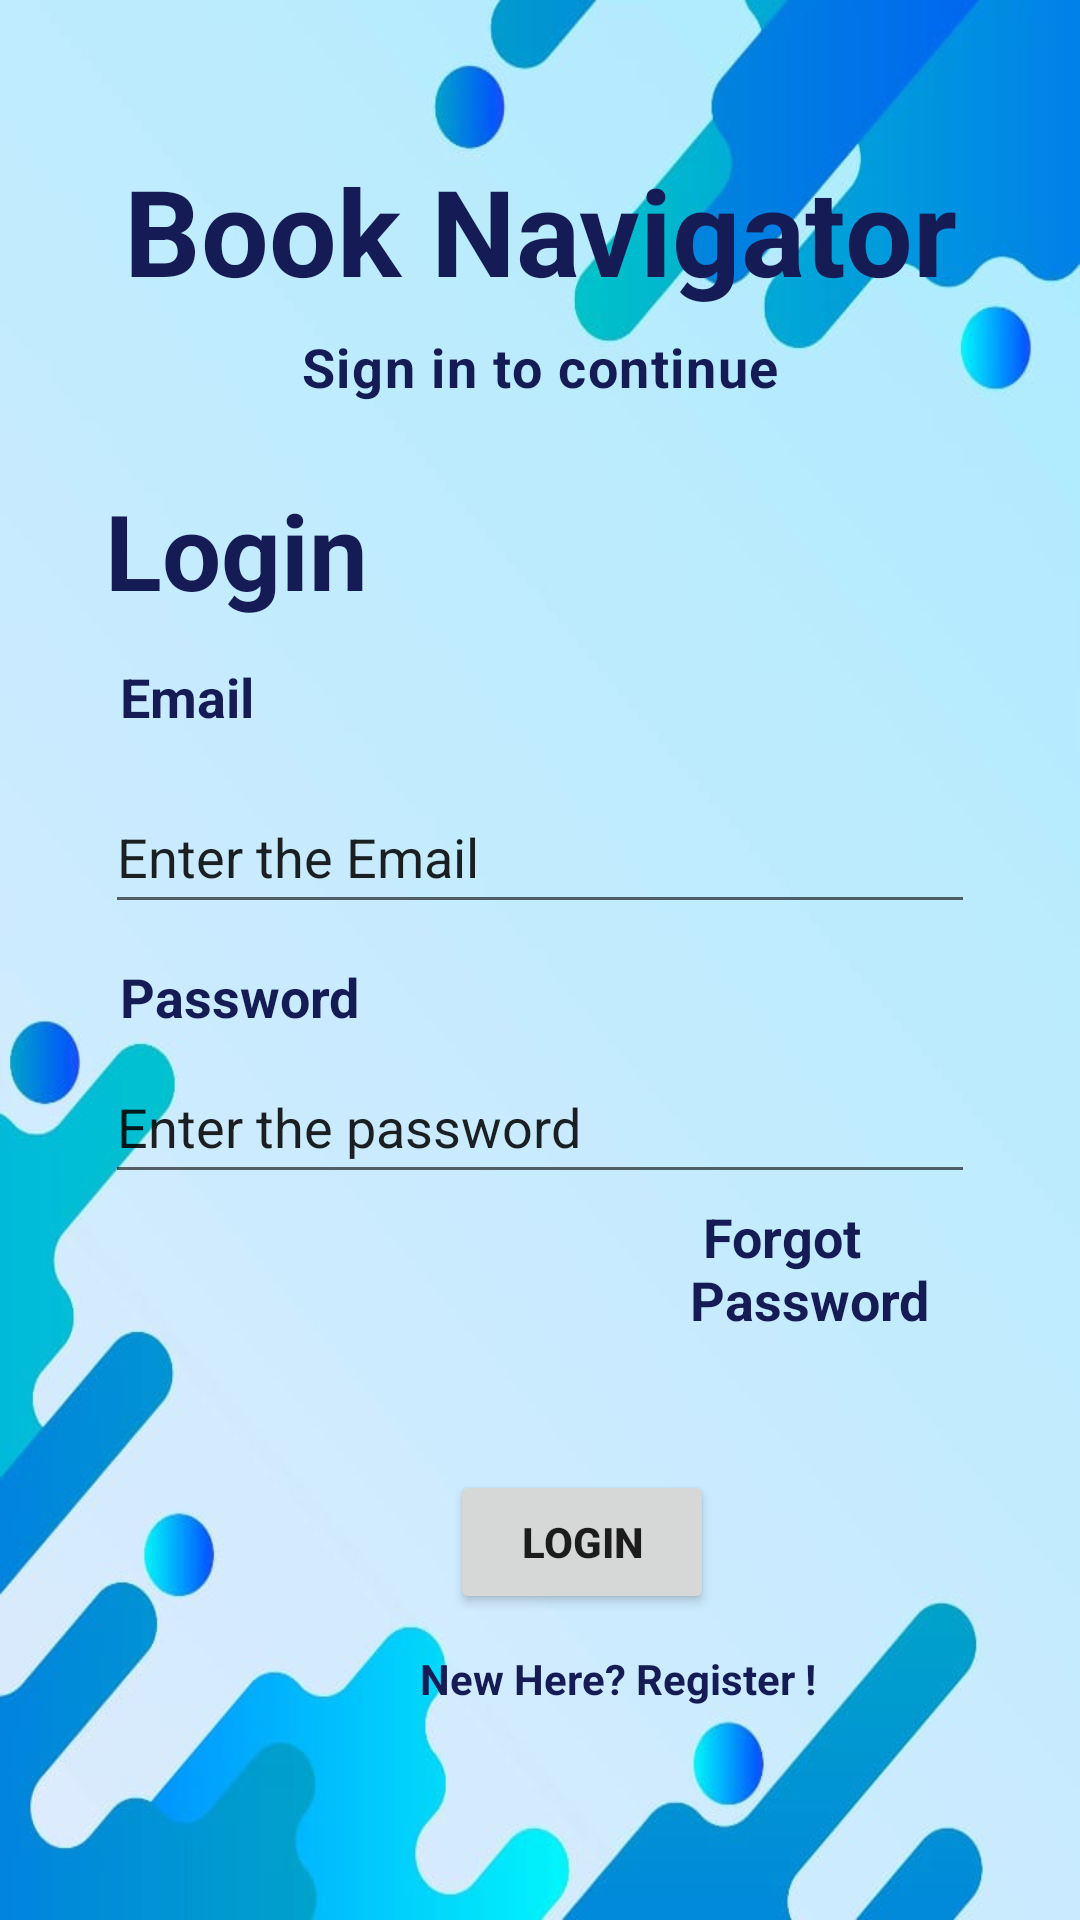

Here is an Android app screen rendered from its layout file. Give the layout XML and the strings, colors and styles it references.
<!-- AndroidManifest.xml: application theme Theme.Myfile -->
<!-- res/layout/activity_login_page.xml -->
<?xml version="1.0" encoding="utf-8"?>
<RelativeLayout xmlns:android="http://schemas.android.com/apk/res/android"
    xmlns:app="http://schemas.android.com/apk/res-auto"
    xmlns:tools="http://schemas.android.com/tools"
    android:layout_width="match_parent"
    android:layout_height="match_parent"
    android:background="@drawable/background"
    tools:context=".Login_page">

    <TextView
        android:layout_width="match_parent"
        android:layout_height="match_parent"
        android:text="Book Navigator"
        android:textSize="40dp"
        android:textColor="#151B54"
        android:textStyle="bold"
        android:layout_marginTop="50dp"
        android:textAlignment="center"/>

    <TextView
        android:layout_width="match_parent"
        android:layout_height="match_parent"
        android:layout_marginTop="110dp"
        android:letterSpacing="0.03"
        android:text="Sign in to continue"
        android:textAlignment="center"
        android:textColor="#151B54"
        android:textSize="18dp"
        android:textStyle="bold" />

    <TextView
        android:layout_width="wrap_content"
        android:layout_height="wrap_content"
        android:layout_marginTop="160dp"
        android:text="Login"
        android:textColor="#151b54"
        android:textSize="35dp"
        android:textStyle="bold"
        android:layout_marginLeft="35dp"/>

    <TextView
        android:layout_width="match_parent"
        android:layout_height="match_parent"
        android:text="Email"
        android:textSize="18dp"
        android:textColor="#151B54"
        android:textStyle="bold"
        android:layout_marginTop="220dp"
        android:layout_marginLeft="40dp"/>

    <EditText
        android:layout_width="match_parent"
        android:layout_height="wrap_content"
        android:layout_marginLeft="35dp"
        android:layout_marginTop="260dp"
        android:layout_marginRight="35dp"
        android:minHeight="48dp"
        android:text="Enter the Email" />

    <TextView
        android:layout_width="match_parent"
        android:layout_height="match_parent"
        android:text="Password"
        android:textSize="18dp"
        android:textColor="#151B54"
        android:textStyle="bold"
        android:layout_marginTop="320dp"
        android:layout_marginLeft="40dp"/>

    <EditText
        android:layout_width="match_parent"
        android:layout_height="wrap_content"
        android:layout_marginLeft="35dp"
        android:layout_marginTop="350dp"
        android:layout_marginRight="35dp"
        android:minHeight="48dp"
        android:text="Enter the password" />

    <TextView
        android:layout_width="match_parent"
        android:layout_height="match_parent"
        android:text=" Forgot Password"
        android:textSize="18dp"
        android:textColor="#151B54"
        android:textStyle="bold"
        android:layout_marginTop="400dp"
        android:layout_marginLeft="230dp"
        android:layout_marginRight="35dp"/>

    <Button
        android:layout_width="wrap_content"
        android:layout_height="wrap_content"
        android:text="Login"
        android:layout_marginTop="490dp"
        android:layout_marginLeft="150dp"
        android:textStyle="bold"/>
    <TextView
        android:layout_width="wrap_content"
        android:layout_height="wrap_content"
        android:text="New Here? Register !"
        android:textStyle="bold"
        android:layout_marginTop="550dp"
        android:layout_marginLeft="140dp"
        android:textColor="#151B54"/>


</RelativeLayout>
<!-- resources referenced by this layout -->
<resources>
  <!-- drawable background: jpeg bitmap (drawable-v24, 33517 bytes) -->
  <style name="Theme.Myfile" parent="Theme.MaterialComponents.DayNight.DarkActionBar">
          
          <item name="colorPrimary">@color/purple_500</item>
          <item name="colorPrimaryVariant">@color/purple_700</item>
          <item name="colorOnPrimary">@color/white</item>
          
          <item name="colorSecondary">@color/teal_200</item>
          <item name="colorSecondaryVariant">@color/teal_700</item>
          <item name="colorOnSecondary">@color/black</item>
          
          <item name="android:statusBarColor">?attr/colorPrimaryVariant</item>
          
      </style>
  <!-- not gathered from this repository: default colours our renderer supplied (Android Studio template values) -->
  <color name="purple_500">#FF6200EE</color>
  <color name="purple_700">#FF3700B3</color>
  <color name="teal_200">#FF03DAC5</color>
  <color name="teal_700">#FF018786</color>
  <color name="black">#FF000000</color>
  <color name="white">#FFFFFFFF</color>
</resources>
